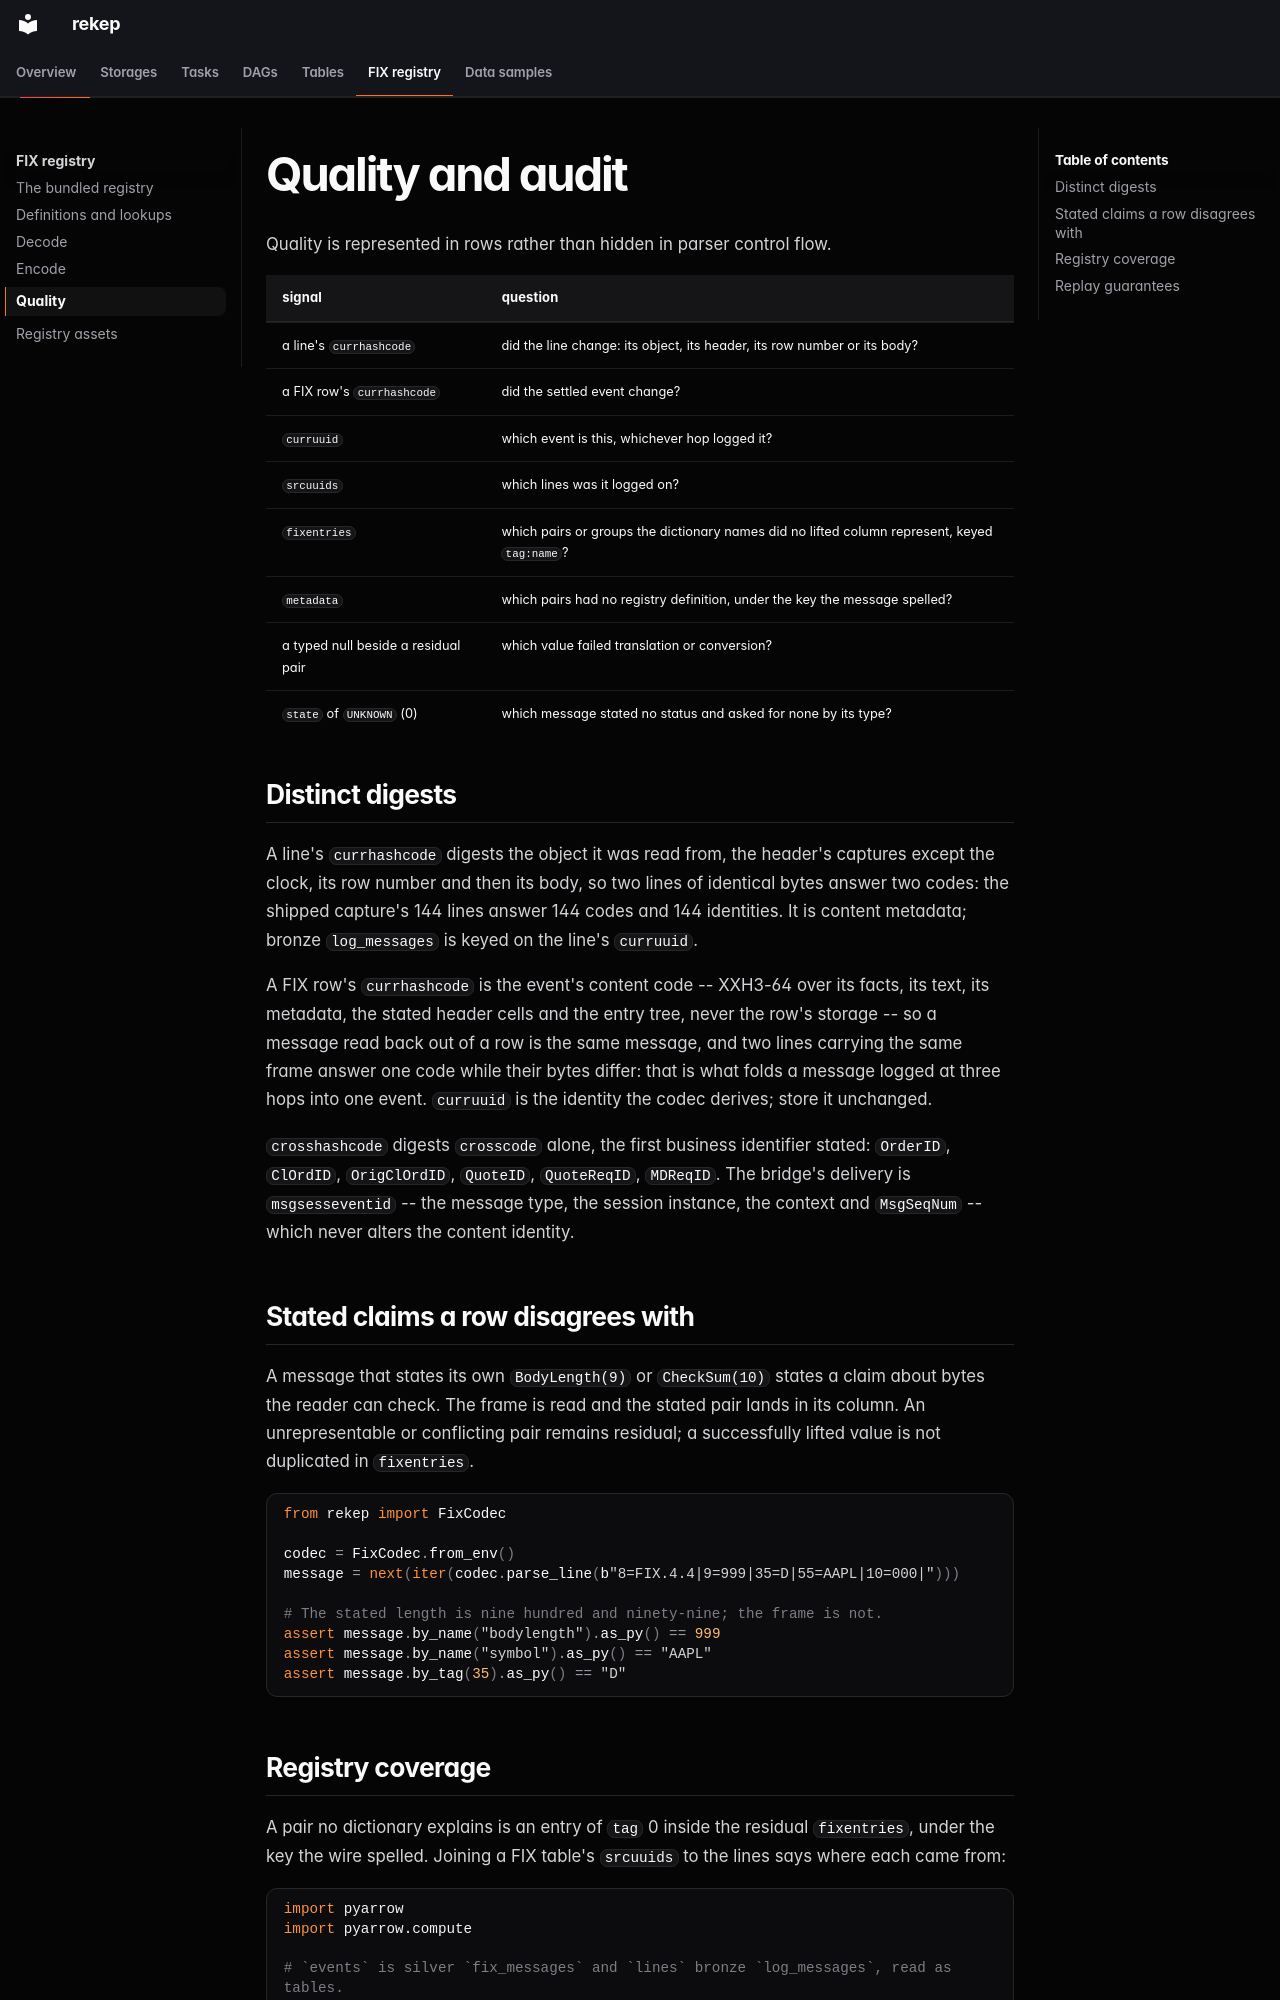

repository: Platob/yggfin · page: fix/quality/index.html · generator: mkdocs

# Quality and audit

Quality is represented in rows rather than hidden in parser control flow.

| signal | question |
| --- | --- |
| a line's `currhashcode` | did the line change: its object, its header, its row number or its body? |
| a FIX row's `currhashcode` | did the settled event change? |
| `curruuid` | which event is this, whichever hop logged it? |
| `srcuuids` | which lines was it logged on? |
| `fixentries` | which pairs or groups the dictionary names did no lifted column represent, keyed `tag:name`? |
| `metadata` | which pairs had no registry definition, under the key the message spelled? |
| a typed null beside a residual pair | which value failed translation or conversion? |
| `state` of `UNKNOWN` (0) | which message stated no status and asked for none by its type? |

## Distinct digests

A line's `currhashcode` digests the object it was read from, the header's
captures except the clock, its row number and then its body, so two lines of
identical bytes answer two codes: the shipped capture's 144 lines answer 144
codes and 144 identities. It is content metadata; bronze `log_messages` is
keyed on the line's `curruuid`.

A FIX row's `currhashcode` is the event's content code -- XXH3-64 over its
facts, its text, its metadata, the stated header cells and the entry tree,
never the row's storage -- so a message read back out of a row is the same
message, and two lines carrying the same frame answer one code while their
bytes differ: that is what folds a message logged at three hops into one
event. `curruuid` is the identity the codec derives; store it unchanged.

`crosshashcode` digests `crosscode` alone, the first business identifier
stated: `OrderID`, `ClOrdID`, `OrigClOrdID`, `QuoteID`, `QuoteReqID`,
`MDReqID`. The bridge's delivery is `msgsesseventid` -- the message type, the
session instance, the context and `MsgSeqNum` -- which never alters the
content identity.

## Stated claims a row disagrees with

A message that states its own `BodyLength(9)` or `CheckSum(10)` states a
claim about bytes the reader can check. The frame is read and the stated pair
lands in its column. An unrepresentable or conflicting pair remains residual;
a successfully lifted value is not duplicated in `fixentries`.

```python
from rekep import FixCodec

codec = FixCodec.from_env()
message = next(iter(codec.parse_line(b"8=FIX.4.4|9=999|35=D|55=AAPL|10=000|")))

# The stated length is nine hundred and ninety-nine; the frame is not.
assert message.by_name("bodylength").as_py() == 999
assert message.by_name("symbol").as_py() == "AAPL"
assert message.by_tag(35).as_py() == "D"
```
